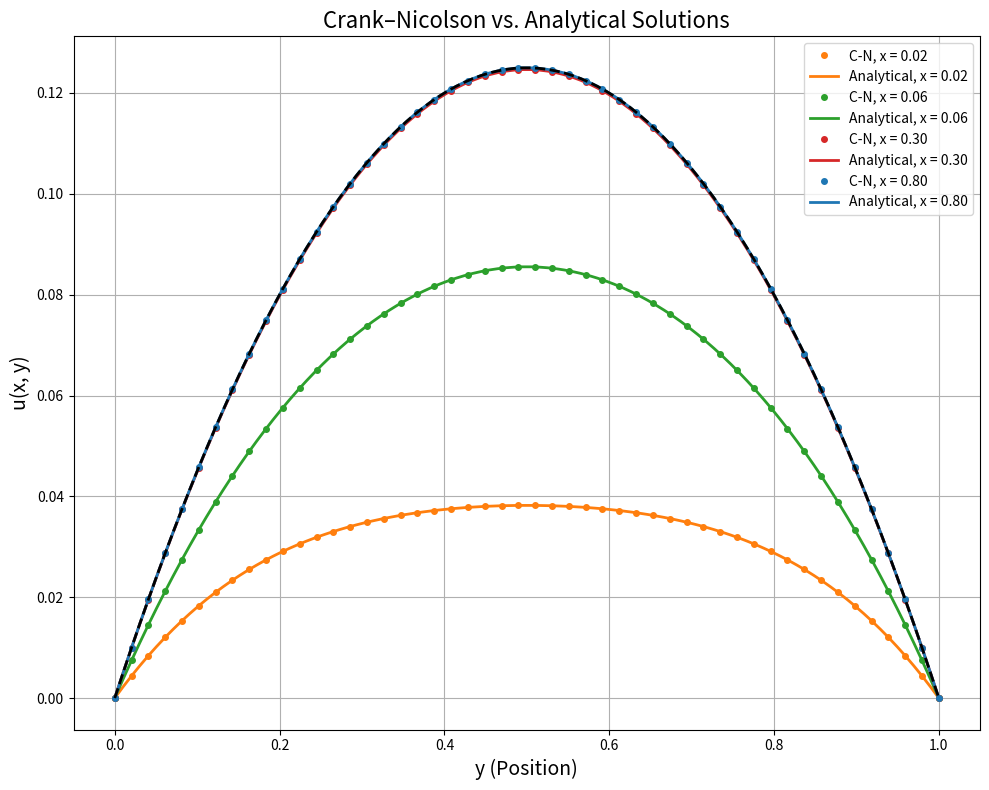

Write the Python code that produced this figure.
import numpy as np
import matplotlib.pyplot as plt
from scipy.linalg import lu_factor, lu_solve

#parameters

L=1 #domain y-length, defined above in BCs
X_total=1  #independent var length
Ny=50  #y partitions
Nx=5000 #x partitions, adjust to 50 for r=48
source_coeff=2 #2 on RHS of PDE
alpha=2 #d^2u/dy^2 coeff
dy=L/(Ny-1)
dx=X_total/Nx
y=np.linspace(0,L,Ny)

r=(alpha*dx)/(2*dy**2) #general r form for modularity
print(r)
y_an=np.linspace(0,L,100) #define for analytical sol
N_int=Ny-2

#Solving A, Au=b
A = np.zeros((N_int, N_int))
for i in range(N_int):  #create tri-diag mentioned in report
    A[i, i] = 1+2*r
    if i > 0:
        A[i, i-1] = -r
    if i < N_int - 1:
        A[i, i+1] = -r
lu, piv = lu_factor(A) #lu decomp tool from scipy.linalg- Google Gemini aided with this

u = np.zeros(Ny)  #IC of u(0, y) = 0
x_vals = [100,300,1500,4000]  # x-steps to store numerical sols
u_store_numer = {}
u_analytical = {}

for n in range(1, Nx + 1):
    #Solving b, Au=b
    b = (r*u[:-2]+(1-2*r)*u[1:-1]+r*u[2:]+source_coeff*dx) #b equation mentioned in report
    
    u[1:-1] = lu_solve((lu, piv), b) #lu_solve tool from scipy.linalg- Google Gemini aided with this

    if n in x_vals:
        x_now = n * dx #analytical sol at a given x val
        u_store_numer[n] = u.copy() #store solution
        u_an = np.zeros_like(y_an)
        for k in range(1, 201, 2):  #100 terms
            sol_summation = (4/(k**3*np.pi**3))*(1-np.exp(-2*k**2*np.pi**2*x_now))*np.sin(k*np.pi*y_an) #long form eqn from report
            u_an += sol_summation
        u_analytical[n] = u_an

#plot
plt.figure(figsize=(10, 8))
colors = [ 'tab:orange', 'tab:green', 'tab:red','tab:blue']
markevery=2
for idx, n in enumerate(x_vals):
    x_now = n *dx
    label_text = f'x = {x_now:.2f}'
    
    #numerical
    plt.plot(y, u_store_numer[n], 'o', color=colors[idx], markersize=4, label=f'C-N, {label_text}')
    #analytical
    plt.plot(y_an, u_analytical[n], '-', color=colors[idx], linewidth=2, label=f'Analytical, {label_text}')
    
#plt.xlim(0.4,0.6) #toggle for zoomed in plots
#plt.ylim(0.11,0.13) #toggle for zoomed in plots
plt.xlabel('y (Position)', fontsize=14)
plt.ylabel('u(x, y)', fontsize=14)
plt.title('Crank–Nicolson vs. Analytical Solutions', fontsize=16)
plt.grid(True)
plt.legend()
plt.tight_layout()
plt.show()

#plot 0.5*(y-y^2) throw this into loop above for analytical sol to show convergence to steady state, but also plot here for clarity
y_ss= np.linspace(0, 1, 100)
u_ss = 0.5*(y_ss-y_ss**2)
plt.plot(y_ss,u_ss,'k--',linewidth=2,label=r'$ \frac{1}{2}(y - y^2) $')